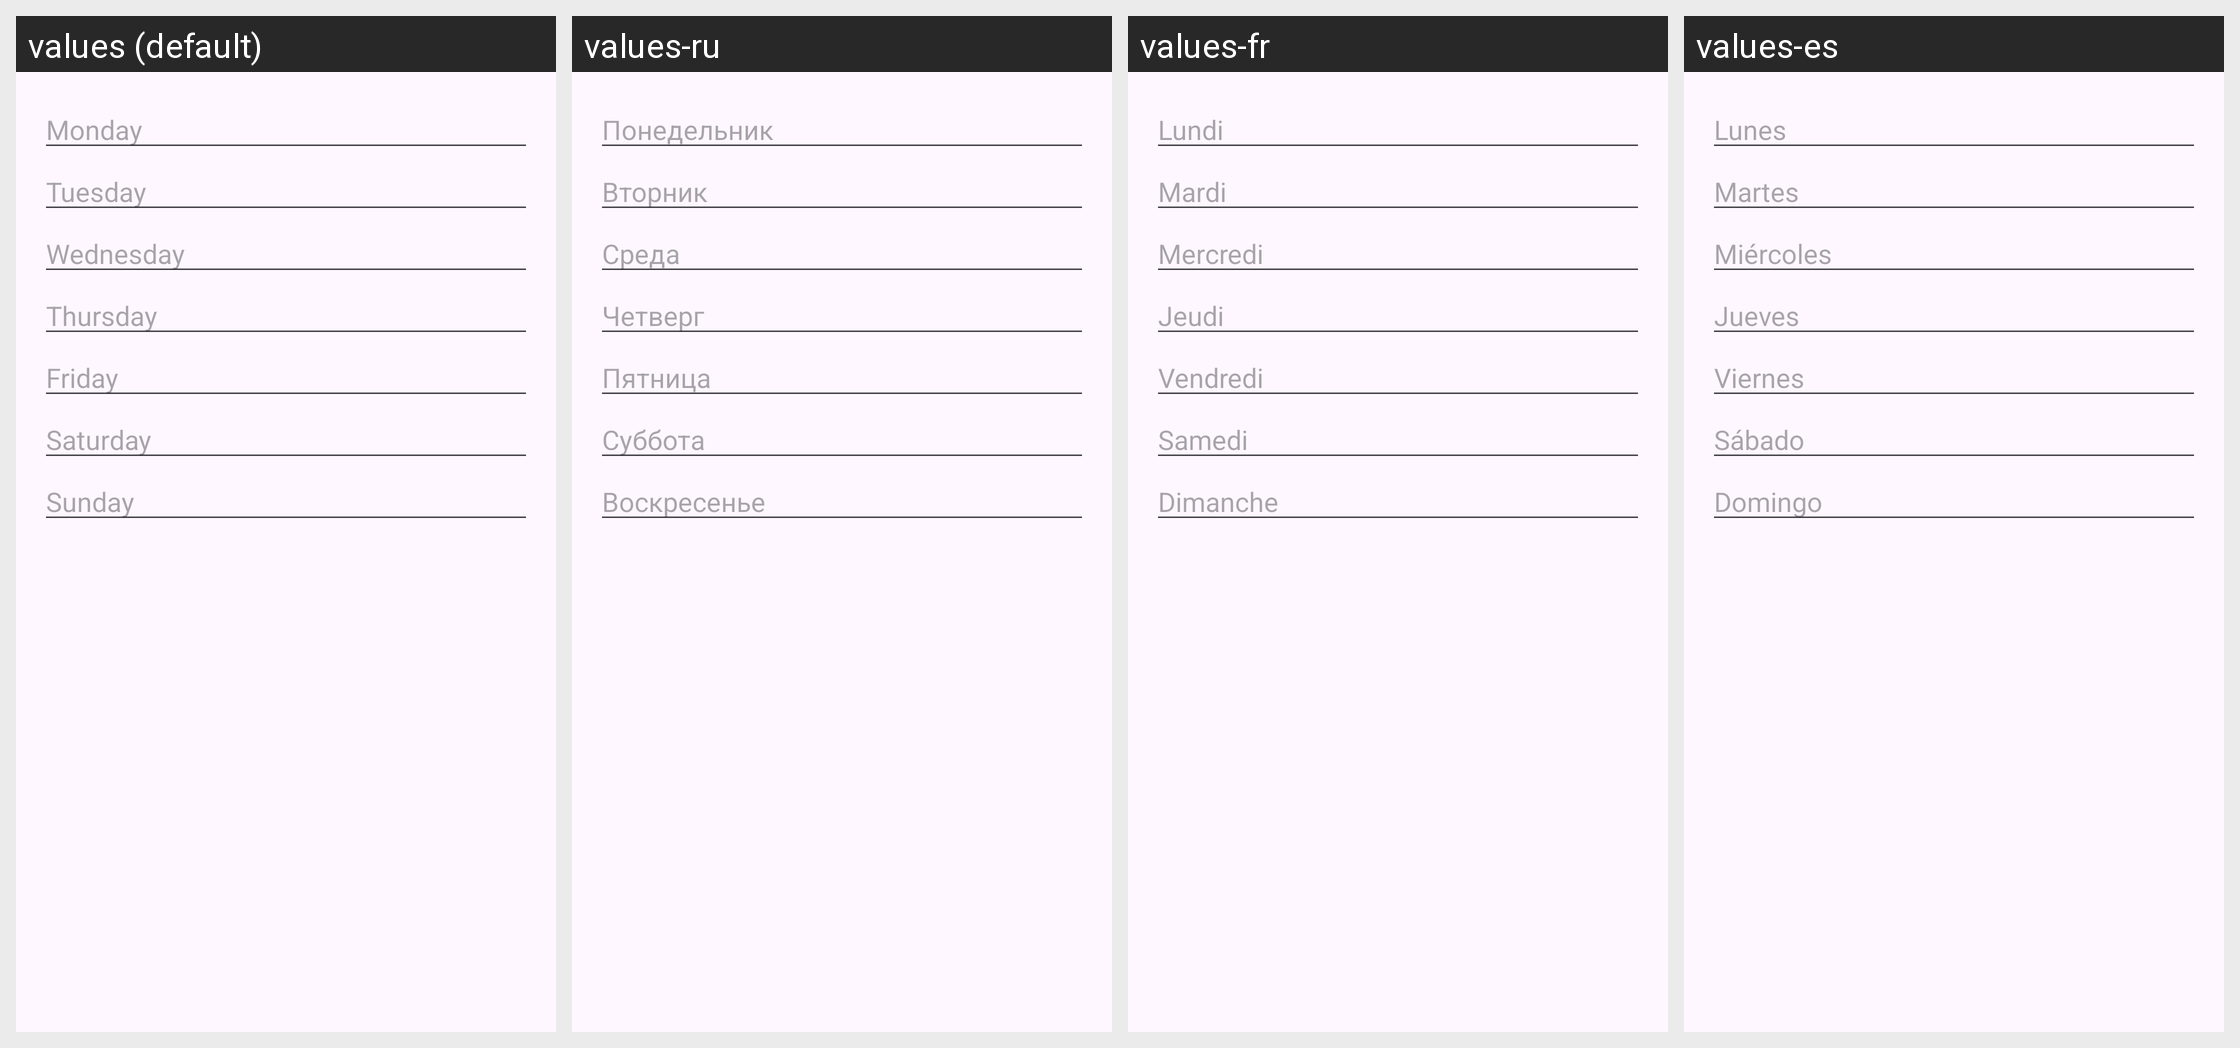

For this localized Android screen grid, give each drawn string resource with its value in every locale shown.
Android screen res/layout/weekly_plan_dialog.xml rendered under 4 locales, left to right: values (default), values-ru, values-fr, values-es. Device: Nexus 5 (rendered at 1080×1920; each locale shown at half size, 540×960, under a caption strip naming it); theme Theme.CalorieFitTrainer.
Other locales in the repository, not shown: values-it, values-pt, values-tr.
Strings drawn on this screen, with the default value and each locale's value (text and hints the layout hard-codes, and strings that could not be matched under every locale, appear in the picture but are not listed):

monday1
  values: Monday
  values-ru: Понедельник
  values-fr: Lundi
  values-es: Lunes

tuesday1
  values: Tuesday
  values-ru: Вторник
  values-fr: Mardi
  values-es: Martes

wednesday1
  values: Wednesday
  values-ru: Среда
  values-fr: Mercredi
  values-es: Miércoles

thursday1
  values: Thursday
  values-ru: Четверг
  values-fr: Jeudi
  values-es: Jueves

friday1
  values: Friday
  values-ru: Пятница
  values-fr: Vendredi
  values-es: Viernes

saturday1
  values: Saturday
  values-ru: Суббота
  values-fr: Samedi
  values-es: Sábado

sunday1
  values: Sunday
  values-ru: Воскресенье
  values-fr: Dimanche
  values-es: Domingo
